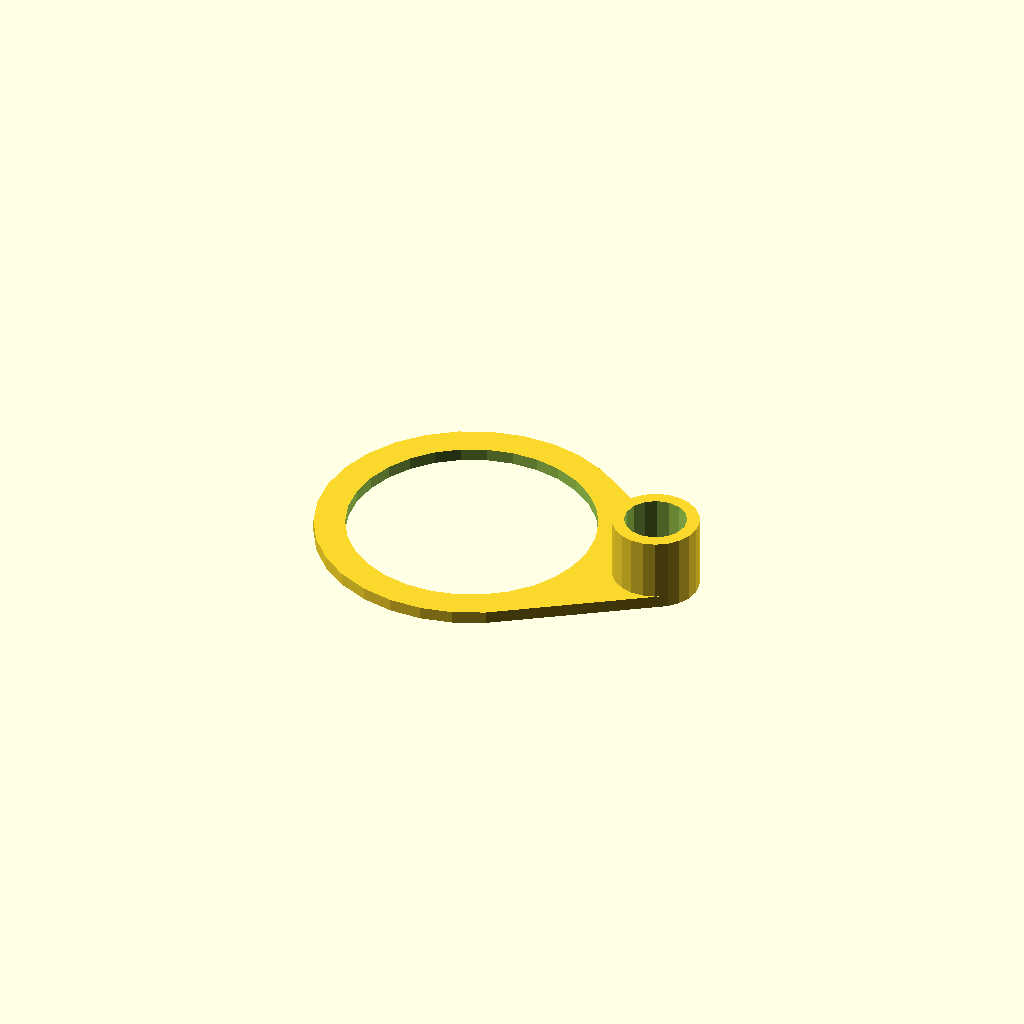
Cell 1 — every parameter at its default value.
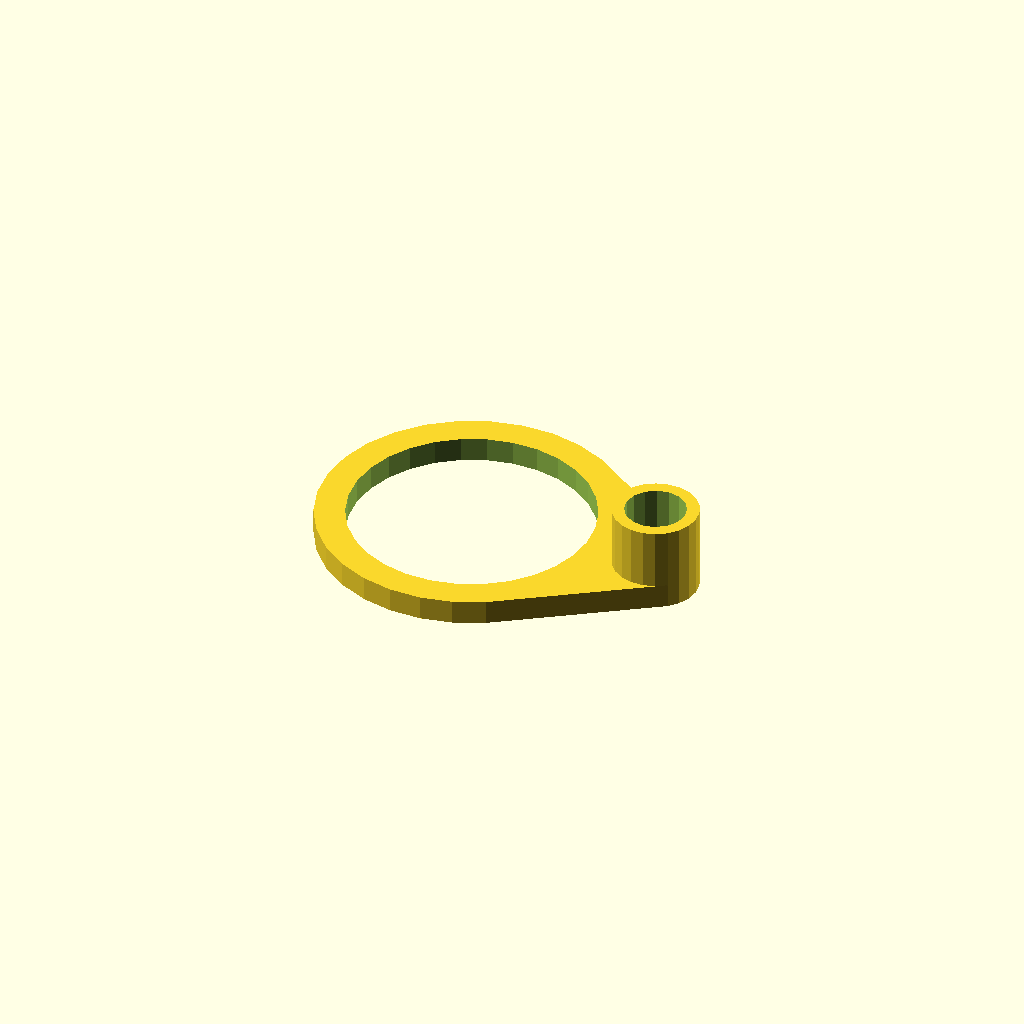
Cell 2: the same model with thickness = 4.
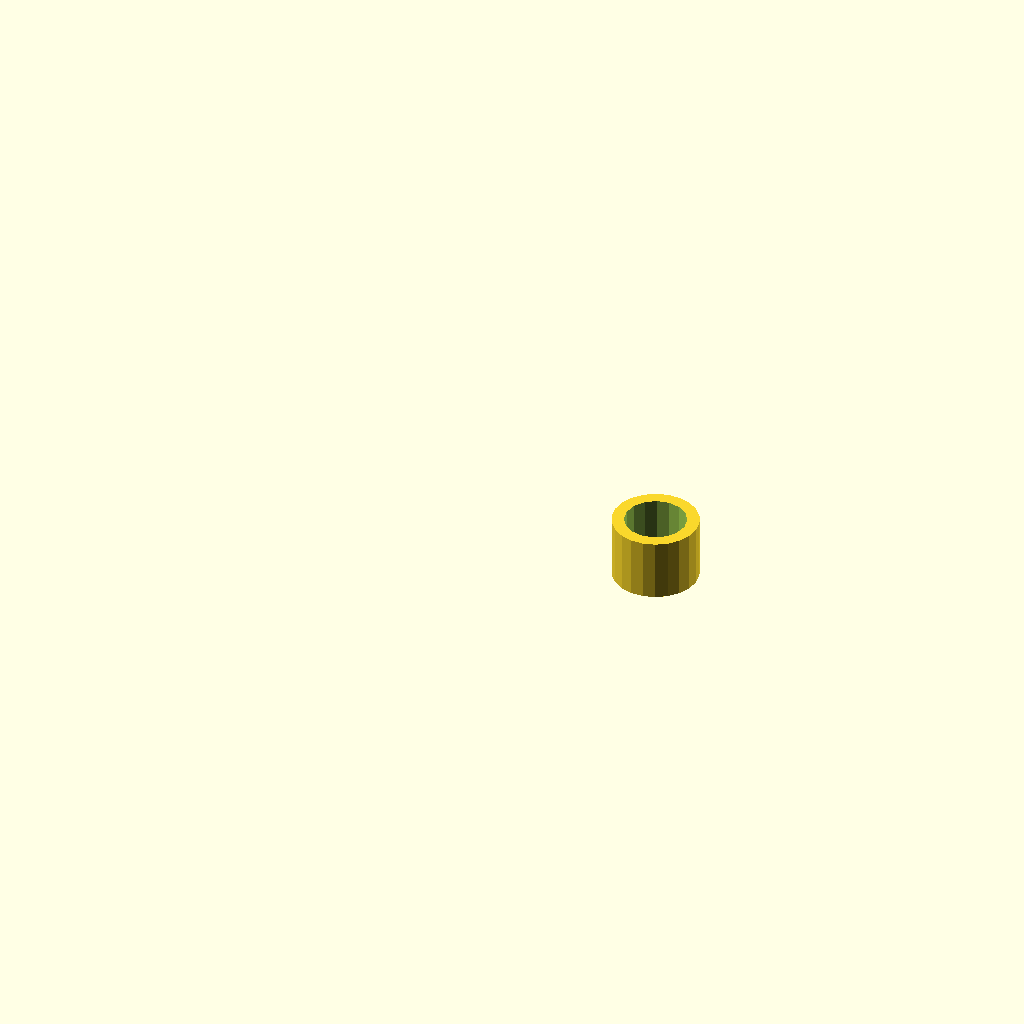
Cell 3 — ring_inner set to 40, the other parameters unchanged.
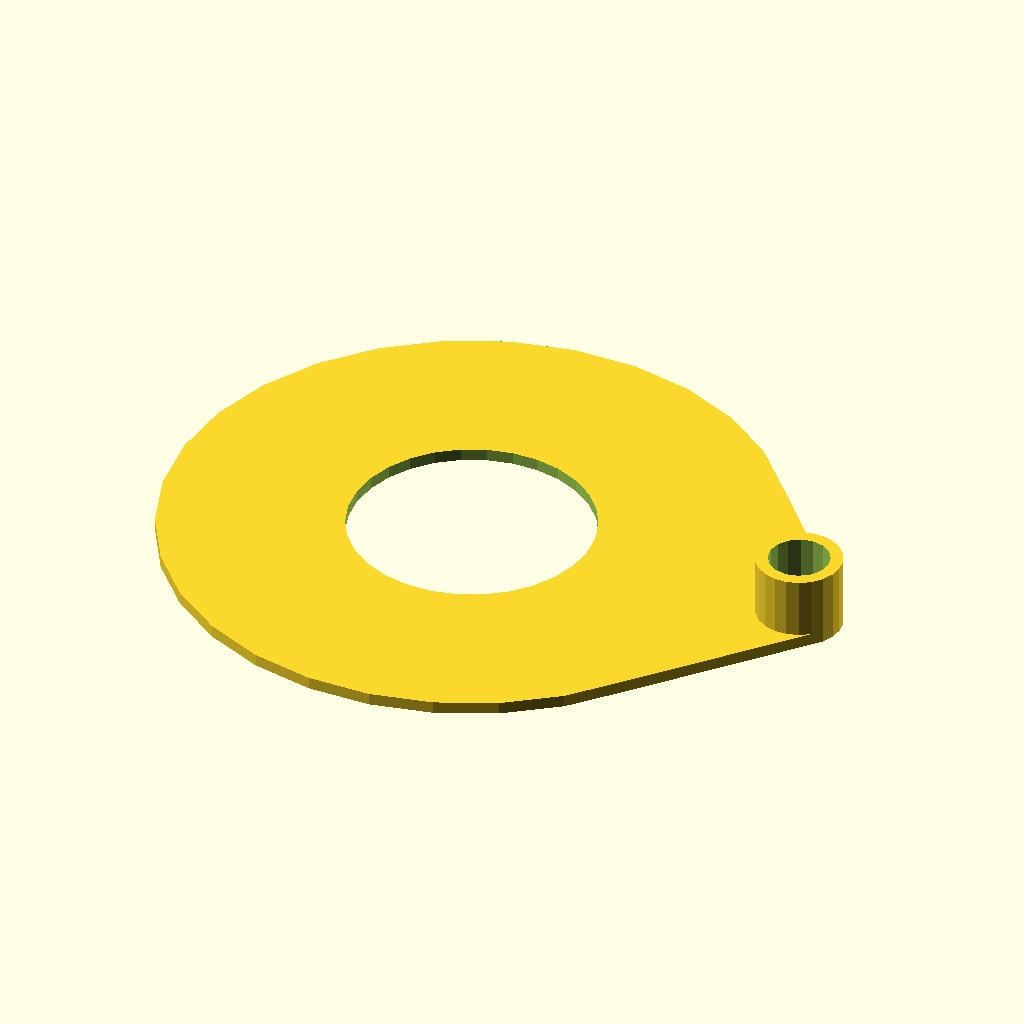
Cell 4 — ring_outer set to 50, the other parameters unchanged.
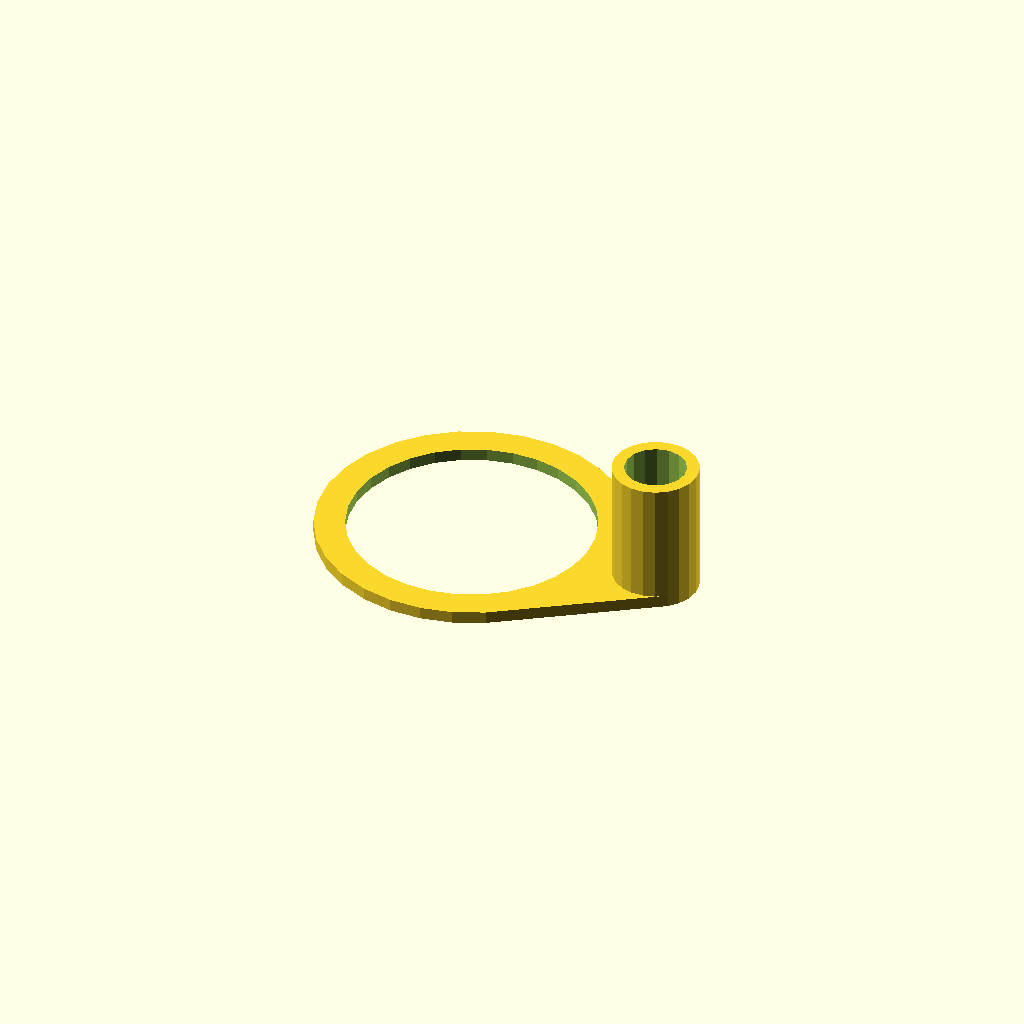
Cell 5 — post_height set to 20, the other parameters unchanged.
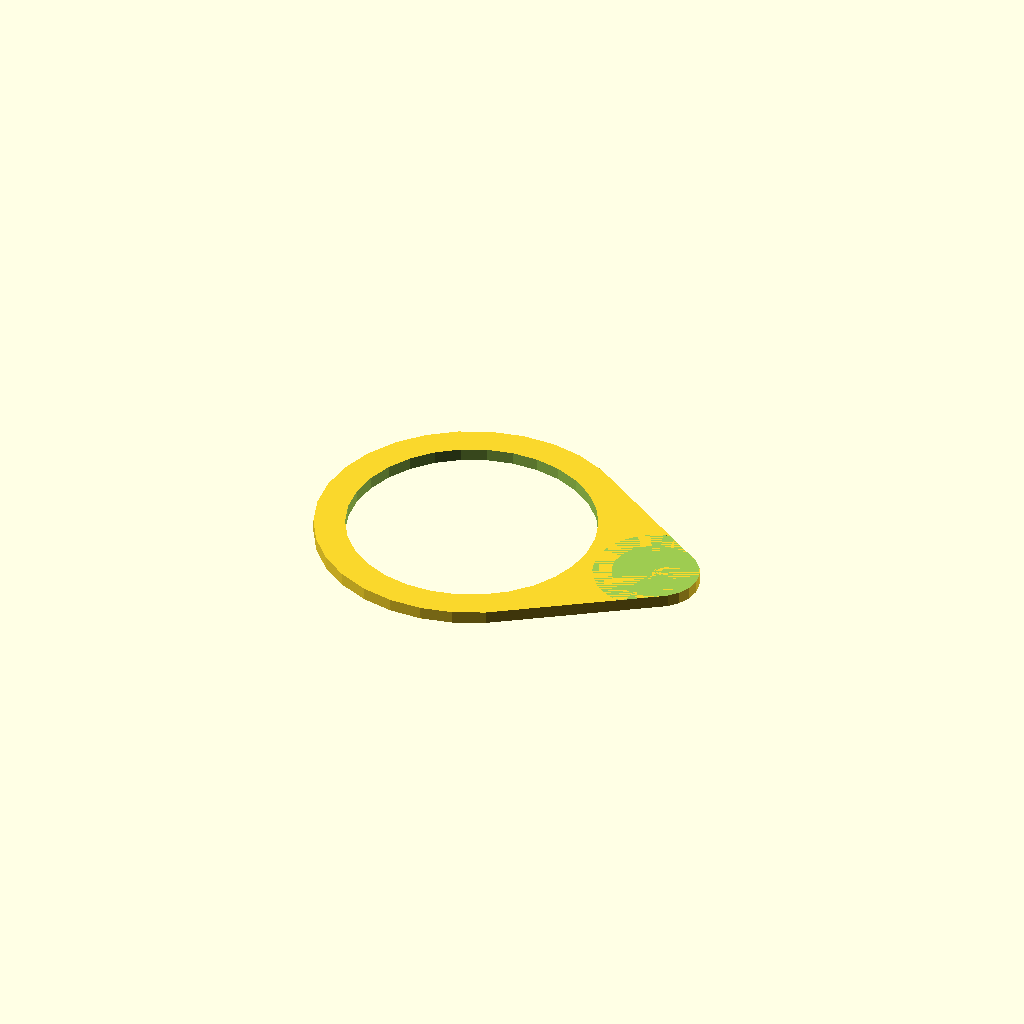
Cell 6 — post_inner set to 10, the other parameters unchanged.
All cells are drawn from one camera (rotation 55°, 0°, 25°, orthographic, colour scheme Cornfield), so only the parameter changes between them.
The OpenSCAD source (labels/ring.scad):
/*
 * Copyright (C) 2026 Fluid Flame (fluidflame@fluidflame.org)
 *
 * This program is free software: you can redistribute it and/or modify
 * it under the terms of the GNU General Public License as published by
 * the Free Software Foundation, either version 3 of the License, or
 * (at your option) any later version.
 *
 * This program is distributed in the hope that it will be useful,
 * but WITHOUT ANY WARRANTY; without even the implied warranty of
 * MERCHANTABILITY or FITNESS FOR A PARTICULAR PURPOSE.
 * See the GNU General Public License for more details.
 *
 * You should have received a copy of the GNU General Public License
 * along with this program. If not, see <https://www.gnu.org/licenses/>.
 */
$fa = $preview ? 12 : 1;
$fs = $preview ? 2 : 0.2;

thickness = 2;
ring_inner = 20;
ring_outer = 25;

post_height = 10;
post_inner = 5;
post_outer = 7;

post_center_x = ring_outer + post_outer;

union() {
    difference() {
        hull() {
            cylinder(h=thickness, r=ring_outer);
            translate([post_center_x, 0, 0])
                cylinder(h=thickness, r=post_outer);
        }
        translate([0, 0, -0.1])
            cylinder(h=thickness*2, r=ring_inner);
    }
    difference() {
        translate([post_center_x, 0, thickness-0.1])
            cylinder(h=post_height+0.1, r=post_outer);
        translate([post_center_x, 0, thickness])
            cylinder(h=post_height*2, r=post_inner);
    }
}
Customizer parameters (derived from the source; name, type, default, range or options):
thickness: number, default 2
ring_inner: number, default 20
ring_outer: number, default 25
post_height: number, default 10
post_inner: number, default 5
post_outer: number, default 7
